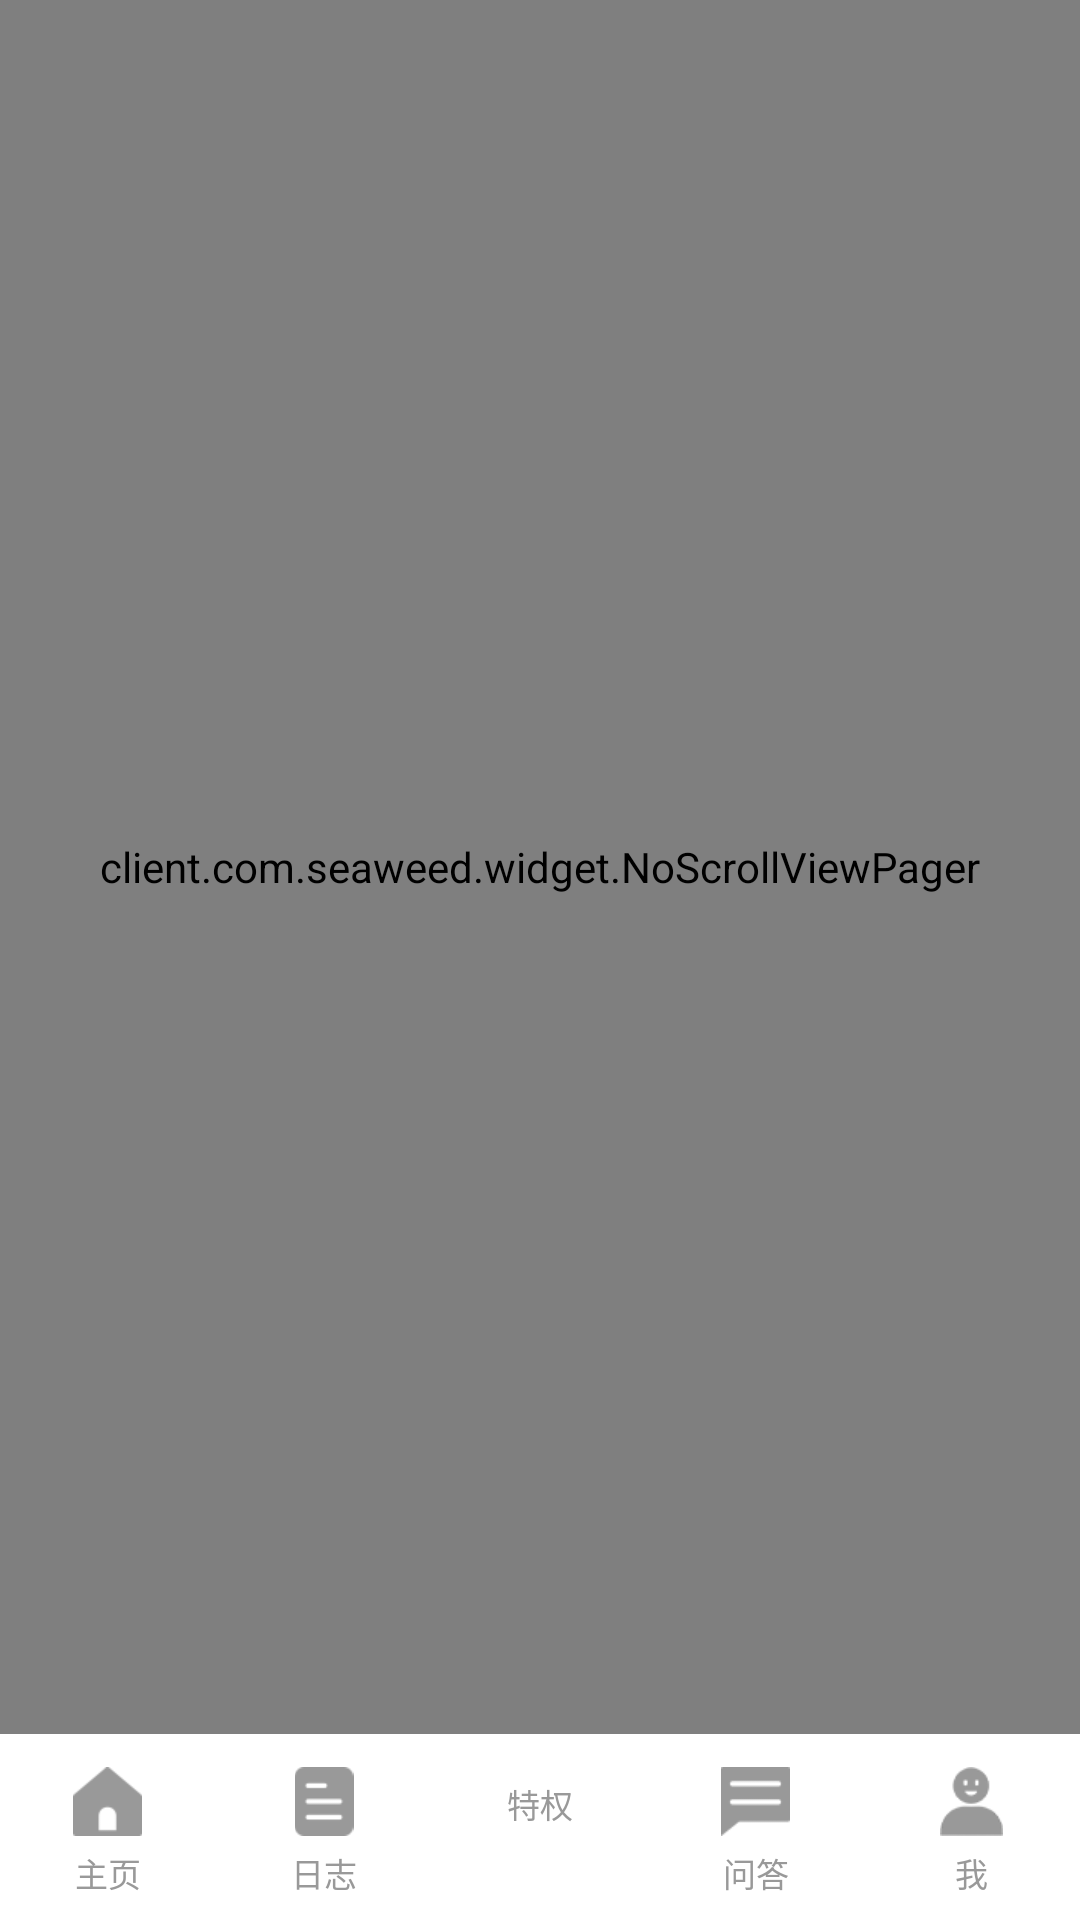

The Android layout XML behind this screen, and the referenced resources:
<!-- AndroidManifest.xml: application theme AppTheme -->
<!-- res/layout/activity_main.xml -->
<?xml version="1.0" encoding="utf-8"?>
<RelativeLayout xmlns:android="http://schemas.android.com/apk/res/android"
    android:id="@+id/container"
    android:layout_width="match_parent"
    android:layout_height="match_parent"
    android:background="@color/white"
    >
    
        
        
        
        
    <include
        android:id="@+id/bottom_menu"
        layout="@layout/bottom_menu" />

    <client.com.seaweed.widget.NoScrollViewPager
        android:id="@+id/main_vp"
        android:layout_width="match_parent"
        android:layout_height="match_parent"
        android:layout_above="@+id/bottom_menu" />

</RelativeLayout>
<!-- res/layout/bottom_menu.xml (included above) -->
<?xml version="1.0" encoding="utf-8"?>
<LinearLayout xmlns:android="http://schemas.android.com/apk/res/android"
    android:layout_width="match_parent"
    android:layout_height="wrap_content"
    android:background="@color/white"
    android:orientation="horizontal"
    android:layout_alignParentBottom="true"
    android:paddingTop="7dp"
    android:weightSum="5">

    <LinearLayout
        android:id="@+id/ll_menu1"
        android:layout_width="0dip"
        android:layout_height="wrap_content"
        android:layout_weight="1"
        android:gravity="center_horizontal|bottom"
        android:orientation="vertical"
        android:paddingTop="4dp"
        android:paddingBottom="7.5dp">

        <ImageView
            android:id="@+id/im_menu1"
            android:layout_width="23dp"
            android:layout_height="23dp"
            android:adjustViewBounds="true"
            android:contentDescription="@string/app_name"
            android:src="@drawable/bottom_menu1" />

        <TextView
            android:id="@+id/tv_menu1"
            style="@style/bottom_text"
            android:text="@string/home_page" />
    </LinearLayout>

    <LinearLayout
        android:id="@+id/ll_menu2"
        android:layout_width="0dip"
        android:layout_height="wrap_content"
        android:layout_weight="1"
        android:gravity="center_horizontal|bottom"
        android:orientation="vertical"
        android:paddingTop="4dp"
        android:paddingBottom="7.5dp">

        <ImageView
            android:id="@+id/im_menu2"
            android:layout_width="20dp"
            android:layout_height="23dp"
            android:adjustViewBounds="true"
            android:contentDescription="@string/app_name"
            android:src="@drawable/bottom_menu2" />

        <TextView
            android:id="@+id/tv_menu2"
            style="@style/bottom_text"
            android:text="日志" />
    </LinearLayout>
    <LinearLayout
        android:id="@+id/ll_menu3"
        android:layout_width="0dip"
        android:layout_height="wrap_content"
        android:layout_weight="1"
        android:gravity="center_horizontal|bottom"
        android:orientation="vertical"
        android:paddingTop="4dp"
        android:paddingBottom="7.5dp">

        <ImageView
            android:id="@+id/im_menu3"
            android:layout_width="wrap_content"
            android:layout_height="wrap_content"
            android:adjustViewBounds="true"
            android:contentDescription="@string/app_name"
            android:src="@drawable/bottom_menu3" />

        <TextView
            android:id="@+id/tv_menu3"
            style="@style/bottom_text"
            android:text="特权" />
    </LinearLayout>
    <LinearLayout
        android:id="@+id/ll_menu4"
        android:layout_width="0dip"
        android:layout_height="wrap_content"
        android:layout_weight="1"
        android:gravity="center_horizontal|bottom"
        android:orientation="vertical"
        android:paddingTop="4dp"
        android:paddingBottom="7.5dp">

        <ImageView
            android:id="@+id/im_menu4"
            android:layout_width="23dp"
            android:layout_height="23dp"
            android:adjustViewBounds="true"
            android:contentDescription="@string/app_name"
            android:src="@drawable/bottom_menu4" />

        <TextView
            android:id="@+id/tv_menu4"
            style="@style/bottom_text"
            android:text="问答" />
    </LinearLayout>
    <LinearLayout
        android:id="@+id/ll_menu5"
        android:layout_width="0dip"
        android:layout_height="wrap_content"
        android:layout_weight="1"
        android:gravity="center_horizontal|bottom"
        android:orientation="vertical"
        android:paddingTop="4dp"
        android:paddingBottom="7.5dp">

        <ImageView
            android:id="@+id/im_menu5"
            android:layout_width="21dp"
            android:layout_height="23dp"
            android:adjustViewBounds="true"
            android:contentDescription="@string/app_name"

            android:src="@drawable/bottom_menu5" />

        <TextView
            android:id="@+id/tv_menu5"
            style="@style/bottom_text"
            android:text="我" />
    </LinearLayout>


</LinearLayout>
<!-- resources referenced by this layout -->
<resources>
  <color name="gray_e6e6e6">#e6e6e6</color>
  <color name="white">#FFFFFF</color>
  <!-- drawable bottom_menu1 (drawable) -->
  <?xml version="1.0" encoding="utf-8"?>
  <selector xmlns:android="http://schemas.android.com/apk/res/android">
      <item android:drawable="@mipmap/home_selected" android:state_selected="true" />
      <item android:drawable="@mipmap/home_unselect" />
  </selector>
  <!-- drawable bottom_menu2 (drawable) -->
  <?xml version="1.0" encoding="utf-8"?>
  <selector xmlns:android="http://schemas.android.com/apk/res/android">
      <item android:drawable="@mipmap/joural_selected" android:state_selected="true" />
      <item android:drawable="@mipmap/joural_unselect" />
  </selector>
  <!-- drawable bottom_menu3 (drawable) -->
  <?xml version="1.0" encoding="utf-8"?>
  <selector xmlns:android="http://schemas.android.com/apk/res/android">
      <item android:drawable="@drawable/privilege_selected" android:state_selected="true" />
      <item android:drawable="@drawable/privilege_unselect_drawable" />
  </selector>
  <!-- drawable bottom_menu4 (drawable) -->
  <?xml version="1.0" encoding="utf-8"?>
  <selector xmlns:android="http://schemas.android.com/apk/res/android">
      <item android:drawable="@mipmap/question_answer_selected" android:state_selected="true" />
      <item android:drawable="@mipmap/question_answer_unselect" />
  </selector>
  <!-- drawable bottom_menu5 (drawable) -->
  <?xml version="1.0" encoding="utf-8"?>
  <selector xmlns:android="http://schemas.android.com/apk/res/android">
      <item android:drawable="@mipmap/mine_selected" android:state_selected="true" />
      <item android:drawable="@mipmap/mine_unselect" />
  </selector>
  <string name="app_name">SeaWeed</string>
  <string name="home_page">主页</string>
  <style name="bottom_text" parent="android:Widget.TextView">
          <item name="android:layout_width">wrap_content</item>
          <item name="android:layout_height">wrap_content</item>
          <item name="android:layout_marginTop">4dp</item>
          <item name="android:textColor">@drawable/bottom_menu_textcolor</item>
          <item name="android:textSize">11sp</item>
      </style>
  <style name="AppTheme" parent="Theme.AppCompat.Light.NoActionBar">
          
          <item name="colorPrimary">@color/toolbar_color</item>
          <item name="colorPrimaryDark">@color/toolbar_color</item>
          <item name="colorAccent">@color/black</item>
          <item name="colorControlNormal">@android:color/darker_gray</item>
          <item name="colorControlActivated">@color/toolbar_color</item>
      </style>
  <!-- drawable privilege_selected: png bitmap (drawable-xhdpi, 4031 bytes) -->
  <!-- drawable privilege_unselect_drawable (drawable) -->
  <?xml version="1.0" encoding="utf-8"?>
  <layer-list xmlns:android="http://schemas.android.com/apk/res/android">
  
      <item
          android:gravity="center"
          android:width="28dp"
          android:height="23dp" android:drawable="@drawable/privilege_unselect">
      </item>
  </layer-list>
  <!-- drawable bottom_menu_textcolor (drawable) -->
  <?xml version="1.0" encoding="utf-8"?>
  <selector xmlns:android="http://schemas.android.com/apk/res/android">
      <item android:color="@color/blue_197ABD" android:state_focused="true" />
      
      <item android:color="@color/blue_197ABD" android:state_pressed="true" />
      
      <item android:color="@color/blue_197ABD" android:state_selected="true" />
      
  
      <item android:color="@color/black_99" />
      
  </selector>
  <color name="toolbar_color">#000000</color>
  <color name="black">#7B7B7B</color>
  <!-- drawable privilege_unselect: png bitmap (mipmap-xhdpi, 2599 bytes) -->
  <color name="blue_197ABD">#197ABD</color>
  <color name="black_99">#999999</color>
</resources>
